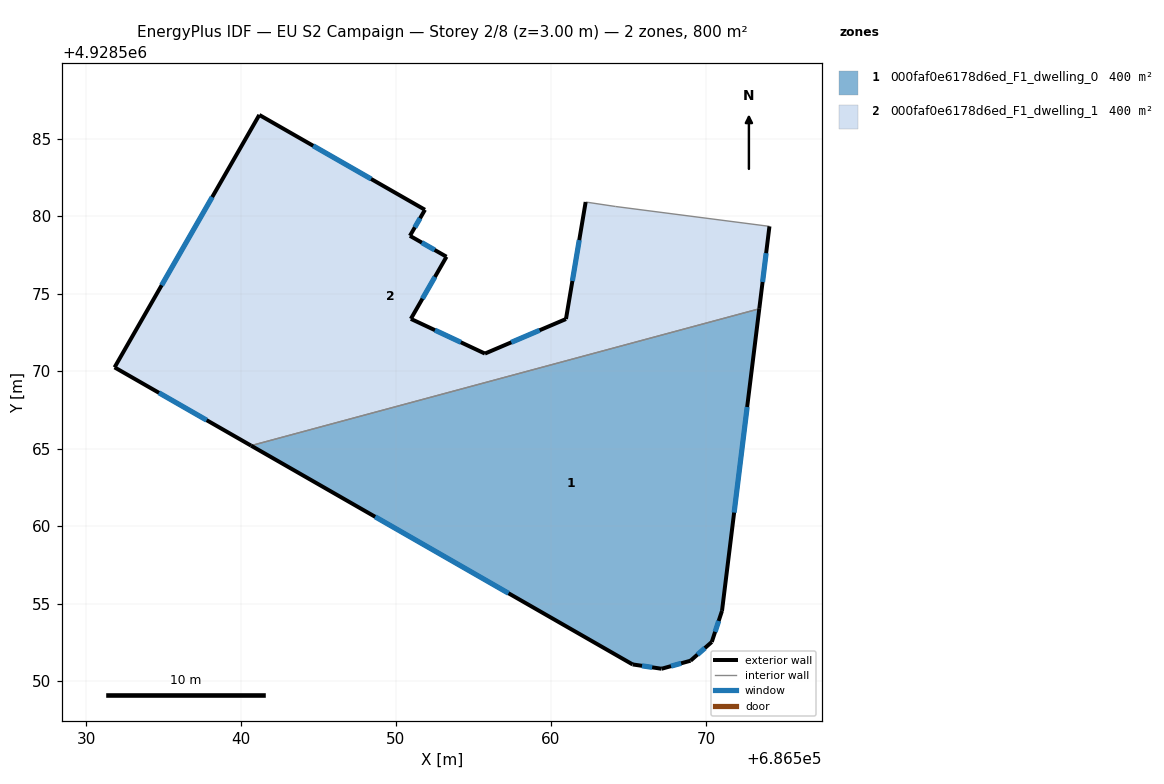
=== STOREY PLAN SPEC (per zone: floor XY polygon, exterior-wall plan segments, windows/doors) ===
zone 1: 000faf0e6178d6ed_F1_dwelling_0  (399.8 m²)
  floor: (686573.45, 4928574.02) (686571.04, 4928554.53) (686570.38, 4928552.52) (686569.01, 4928551.31) (686567.14, 4928550.79) (686565.27, 4928551.07) (686540.65, 4928565.19)
  exterior wall: (686540.65, 4928565.19) – (686565.27, 4928551.07)  [28.4 m]
    window: (686548.66, 4928560.60) – (686557.26, 4928555.66)  [10.4 m²]
  exterior wall: (686571.04, 4928554.53) – (686573.45, 4928574.02)  [19.6 m]
    window: (686571.82, 4928560.87) – (686572.66, 4928567.68)  [7.2 m²]
  exterior wall: (686570.38, 4928552.52) – (686571.04, 4928554.53)  [2.1 m]
    window: (686570.60, 4928553.17) – (686570.83, 4928553.87)  [0.8 m²]
  exterior wall: (686569.01, 4928551.31) – (686570.38, 4928552.52)  [1.8 m]
    window: (686569.46, 4928551.70) – (686569.94, 4928552.13)  [0.7 m²]
  exterior wall: (686567.14, 4928550.79) – (686569.01, 4928551.31)  [1.9 m]
    window: (686567.75, 4928550.96) – (686568.40, 4928551.14)  [0.7 m²]
  exterior wall: (686565.27, 4928551.07) – (686567.14, 4928550.79)  [1.9 m]
    window: (686565.88, 4928550.98) – (686566.53, 4928550.88)  [0.7 m²]
  interior walls: 1
zone 2: 000faf0e6178d6ed_F1_dwelling_1  (399.8 m²)
  floor: (686574.10, 4928579.34) (686573.45, 4928574.02) (686540.65, 4928565.19) (686531.84, 4928570.24) (686541.18, 4928586.53) (686551.87, 4928580.41) (686550.90, 4928578.73) (686553.26, 4928577.38) (686550.96, 4928573.37) (686555.74, 4928571.13) (686560.97, 4928573.36) (686562.24, 4928580.91) (686564.18, 4928580.62)
  exterior wall: (686553.26, 4928577.38) – (686550.90, 4928578.73)  [2.7 m]
    window: (686552.49, 4928577.82) – (686551.67, 4928578.29)  [1.0 m²]
  exterior wall: (686550.96, 4928573.37) – (686553.26, 4928577.38)  [4.6 m]
    window: (686551.71, 4928574.67) – (686552.51, 4928576.07)  [1.7 m²]
  exterior wall: (686555.74, 4928571.13) – (686550.96, 4928573.37)  [5.3 m]
    window: (686554.19, 4928571.86) – (686552.52, 4928572.64)  [1.9 m²]
  exterior wall: (686560.97, 4928573.36) – (686555.74, 4928571.13)  [5.7 m]
    window: (686559.27, 4928572.63) – (686557.44, 4928571.85)  [2.1 m²]
  exterior wall: (686562.24, 4928580.91) – (686560.97, 4928573.36)  [7.7 m]
    window: (686561.83, 4928578.45) – (686561.39, 4928575.81)  [2.8 m²]
  exterior wall: (686573.45, 4928574.02) – (686574.10, 4928579.34)  [5.4 m]
    window: (686573.66, 4928575.75) – (686573.89, 4928577.61)  [2.0 m²]
  exterior wall: (686531.84, 4928570.24) – (686540.65, 4928565.19)  [10.2 m]
    window: (686534.71, 4928568.60) – (686537.79, 4928566.83)  [3.7 m²]
  exterior wall: (686541.18, 4928586.53) – (686531.84, 4928570.24)  [18.8 m]
    window: (686538.14, 4928581.23) – (686534.88, 4928575.54)  [6.9 m²]
  exterior wall: (686551.87, 4928580.41) – (686541.18, 4928586.53)  [12.3 m]
    window: (686548.40, 4928582.40) – (686544.66, 4928584.54)  [4.5 m²]
  exterior wall: (686550.90, 4928578.73) – (686551.87, 4928580.41)  [1.9 m]
    window: (686551.22, 4928579.27) – (686551.56, 4928579.86)  [0.7 m²]
  interior walls: 3

=== DERIVED (storey summary) ===
Building: EU S2 Campaign
Storey: 2 of 8  (floor level z = 3.00 m)
Storey gross floor area: 799.6 m²
Zones on this storey: 2
  - 000faf0e6178d6ed_F1_dwelling_0: floor 399.8 m²; exterior wall 55.8 m (167.4 m²); 6 window(s) 20.5 m²; WWR 12.2%
  - 000faf0e6178d6ed_F1_dwelling_1: floor 399.8 m²; exterior wall 74.5 m (223.5 m²); 10 window(s) 27.3 m²; WWR 12.2%
Zone adjacency (shared interzone walls):
  - 000faf0e6178d6ed_F1_dwelling_0 ↔ 000faf0e6178d6ed_F1_dwelling_1